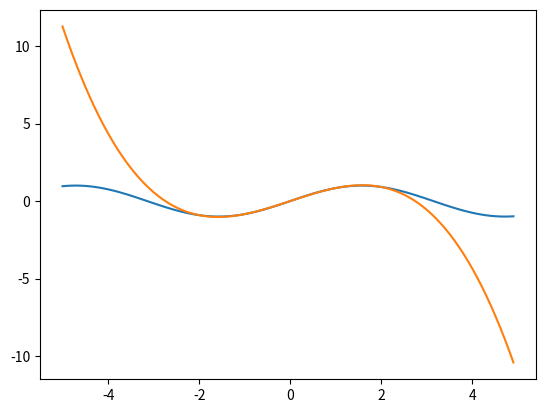

Python code for this plot:
# -*- coding: utf-8 -*-
"""
Created on Thu Oct 26 10:56:28 2017

@author: ndoannguyen
"""

import numpy as np
import matplotlib.pyplot as plt


#value of a polynomial
def P(coeffs, x):
    """
        Find the value of a polynomial at x
        coeffs is the coefficients a_0, ..., a_N of the polynomial
    """
    value = 0;
    for degree in range(len(coeffs)):
        value += coeffs[degree] * x**degree
    return value

def plot_in_range(begin, end, A):
    """
    """
    x_range = np.arange(begin, end, 0.1)
    y_range = original_function(x_range)
    P_range = P(A, x_range)
    plt.plot(x_range, y_range, label = "y = sin x")

    P_label = "y = "

    for degree in range(len(A)):
        P_label += " + " + str(np.round(A[degree], 2)) + "x**" + str(degree)
    
    plt.plot(x_range, P_range, label = P_label)

def original_function(x):
    return np.sin(x)           #Question a
    #return np.sin(5*x)          #Question b

def exercise1(X):
    """
        Chapter 1, exercise 1.2
        Find a polynomial P of degree 5 statisfying P(x) = sin x, x = -2, -1, 0, 1, 2
    """
    N = len(X)
    Y = np.array([original_function(x) for x in X])

    #P(x) = a_0 + a_1*x + ... + a_4*x^^4

    entries = np.zeros((N, N))
    for n in range(N):
        for i in range(N):
            entries[i][n] = X[i]**n

    A = np.dot(np.linalg.inv(entries), Y)
    plot_in_range(-5, 5, A)

X = range(-2, 3)
exercise1(X)
